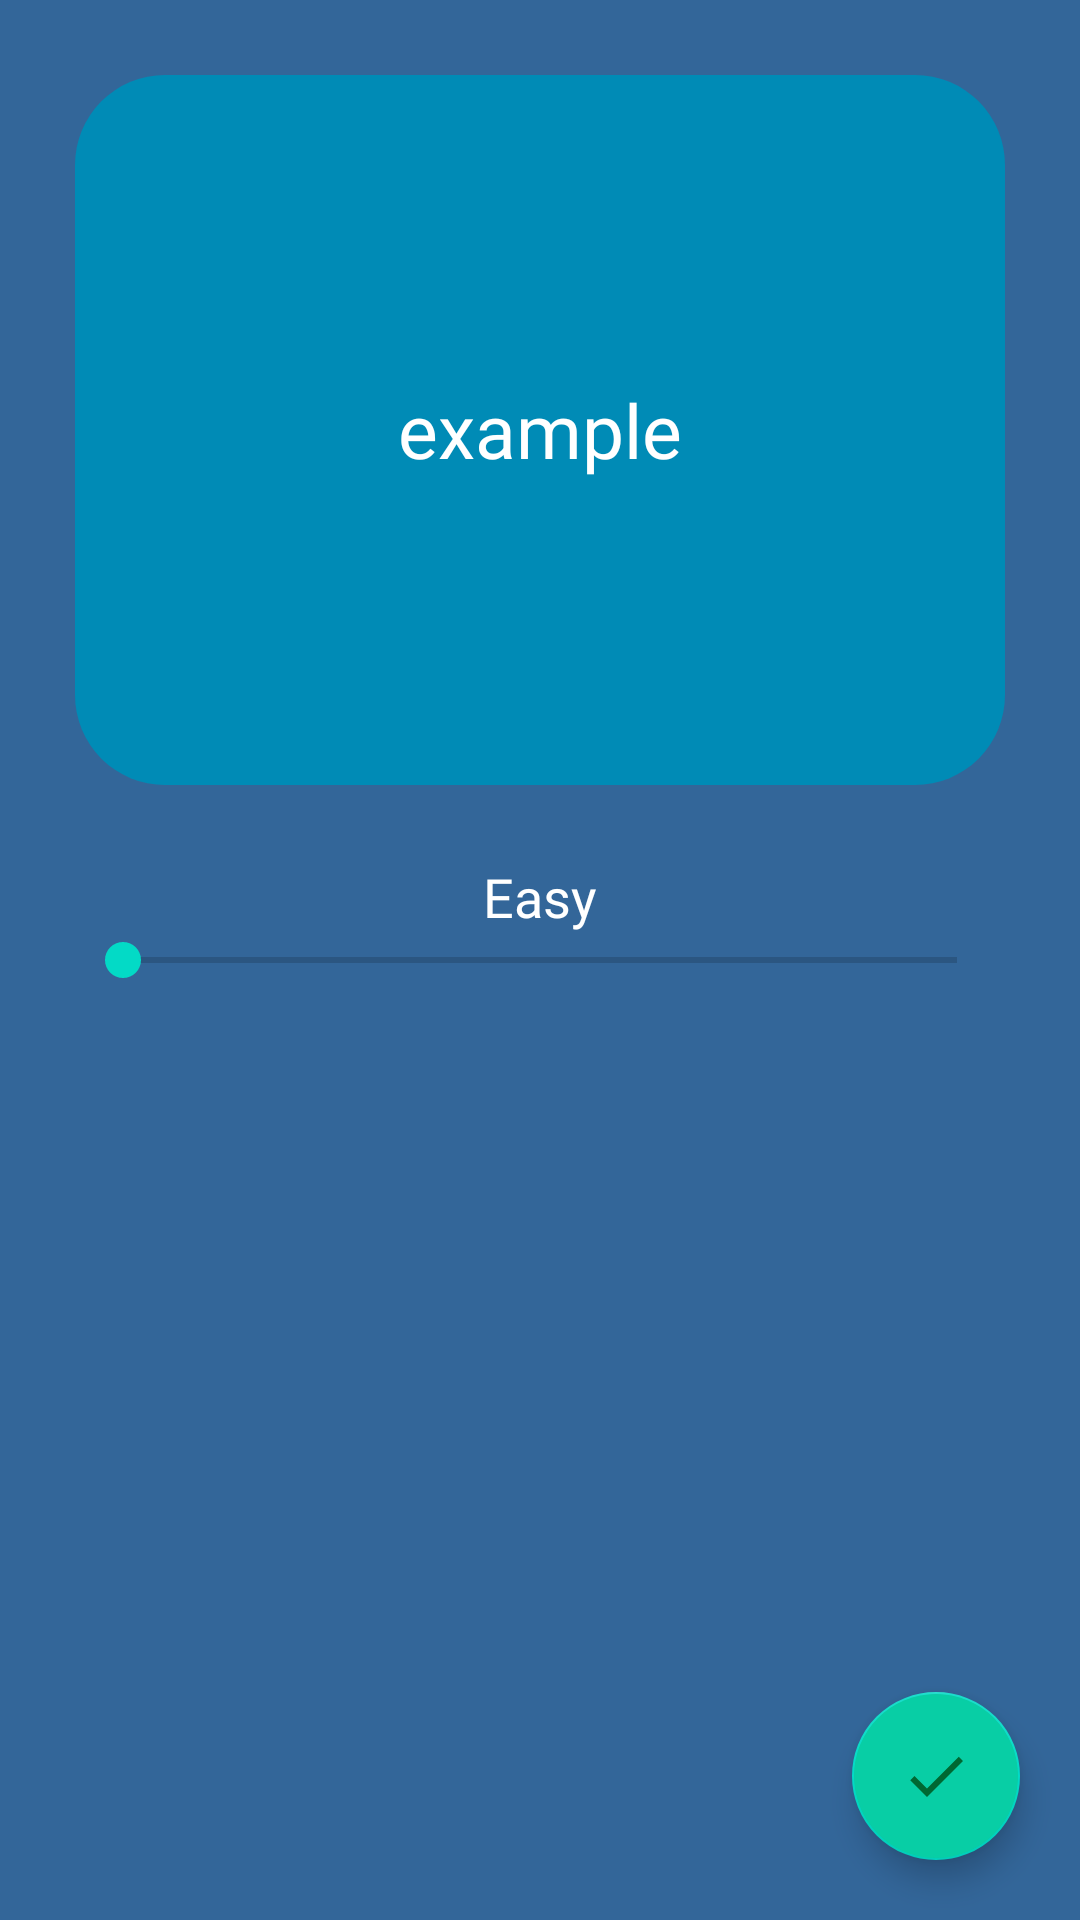

Produce the Android XML layout that renders to this screen, including the resource entries it uses.
<!-- AndroidManifest.xml: application theme AppTheme -->
<!-- res/layout/activity_rewrite_settings.xml -->
<androidx.constraintlayout.widget.ConstraintLayout
    xmlns:android="http://schemas.android.com/apk/res/android"
    xmlns:tools="http://schemas.android.com/tools"
    android:layout_width="match_parent"
    android:layout_height="match_parent"
    xmlns:app="http://schemas.android.com/apk/res-auto"
    tools:context=".settings.RewriteSettings"
    android:background="@color/mainColor">

    <SeekBar
        android:id="@+id/lvlSelector"
        android:layout_width="match_parent"
        android:layout_height="wrap_content"
        app:layout_constraintBottom_toBottomOf="parent"
        app:layout_constraintEnd_toEndOf="parent"
        app:layout_constraintStart_toStartOf="parent"
        app:layout_constraintTop_toTopOf="parent"
        android:layout_marginStart="25dp"
        android:layout_marginEnd="25dp"
        android:max="2"
        android:progress="0"/>

    <TextView
        android:id="@+id/lvlSelectionText"
        android:layout_width="wrap_content"
        android:layout_height="wrap_content"
        android:text="@string/easy"
        android:textColor="@android:color/white"
        android:fontFamily="@font/open_sans_condensed_bold"
        android:visibility="visible"
        android:textSize="18sp"
        app:layout_constraintBottom_toTopOf="@+id/lvlSelector"
        app:layout_constraintEnd_toEndOf="parent"
        app:layout_constraintStart_toStartOf="parent" />


    <TextView
        android:id="@+id/example"
        android:layout_width="0dp"
        android:layout_height="0dp"
        android:background="@drawable/rounded_text"
        android:fontFamily="@font/open_sans_bold"
        android:gravity="center"
        android:text="example"
        android:textColor="#fff"
        android:textSize="25sp"
        app:layout_constraintBottom_toTopOf="@+id/lvlSelectionText"
        app:layout_constraintEnd_toEndOf="parent"
        app:layout_constraintStart_toStartOf="parent"
        app:layout_constraintTop_toTopOf="parent"
        android:layout_marginTop="25dp"
        android:layout_marginBottom="25dp"
        android:layout_marginStart="25dp"
        android:layout_marginEnd="25dp"/>

    <com.google.android.material.floatingactionbutton.FloatingActionButton
        android:id="@+id/done"
        android:layout_width="wrap_content"
        android:layout_height="wrap_content"
        android:layout_marginEnd="20dp"
        android:layout_marginBottom="20dp"
        android:backgroundTint="@color/thrdColor"
        android:clickable="true"
        android:focusable="true"
        app:layout_constraintBottom_toBottomOf="parent"
        app:layout_constraintEnd_toEndOf="parent"
        app:tint="#006832"
        app:srcCompat="@drawable/done" />


</androidx.constraintlayout.widget.ConstraintLayout>
<!-- resources referenced by this layout -->
<resources>
  <color name="mainColor">#336699</color>
  <color name="thrdColor">#08CEA5</color>
  <!-- drawable done (drawable) -->
  <vector android:height="24dp" android:tint="#66A3FF"
      android:viewportHeight="24" android:viewportWidth="24"
      android:width="24dp" xmlns:android="http://schemas.android.com/apk/res/android">
      <path android:fillColor="@android:color/white" android:pathData="M9,16.17L4.83,12l-1.42,1.41L9,19 21,7l-1.41,-1.41z"/>
  </vector>
  <!-- drawable rounded_text (drawable) -->
  <shape xmlns:android="http://schemas.android.com/apk/res/android">
      <solid android:color="@color/secColor" />
      <corners android:radius="30dp" />
  </shape>
  <string name="easy">Easy</string>
  <style name="AppTheme" parent="Theme.MaterialComponents.Light">
          <item name="colorPrimary">#336699</item>
      </style>
  <color name="secColor">#008BB6</color>
</resources>
